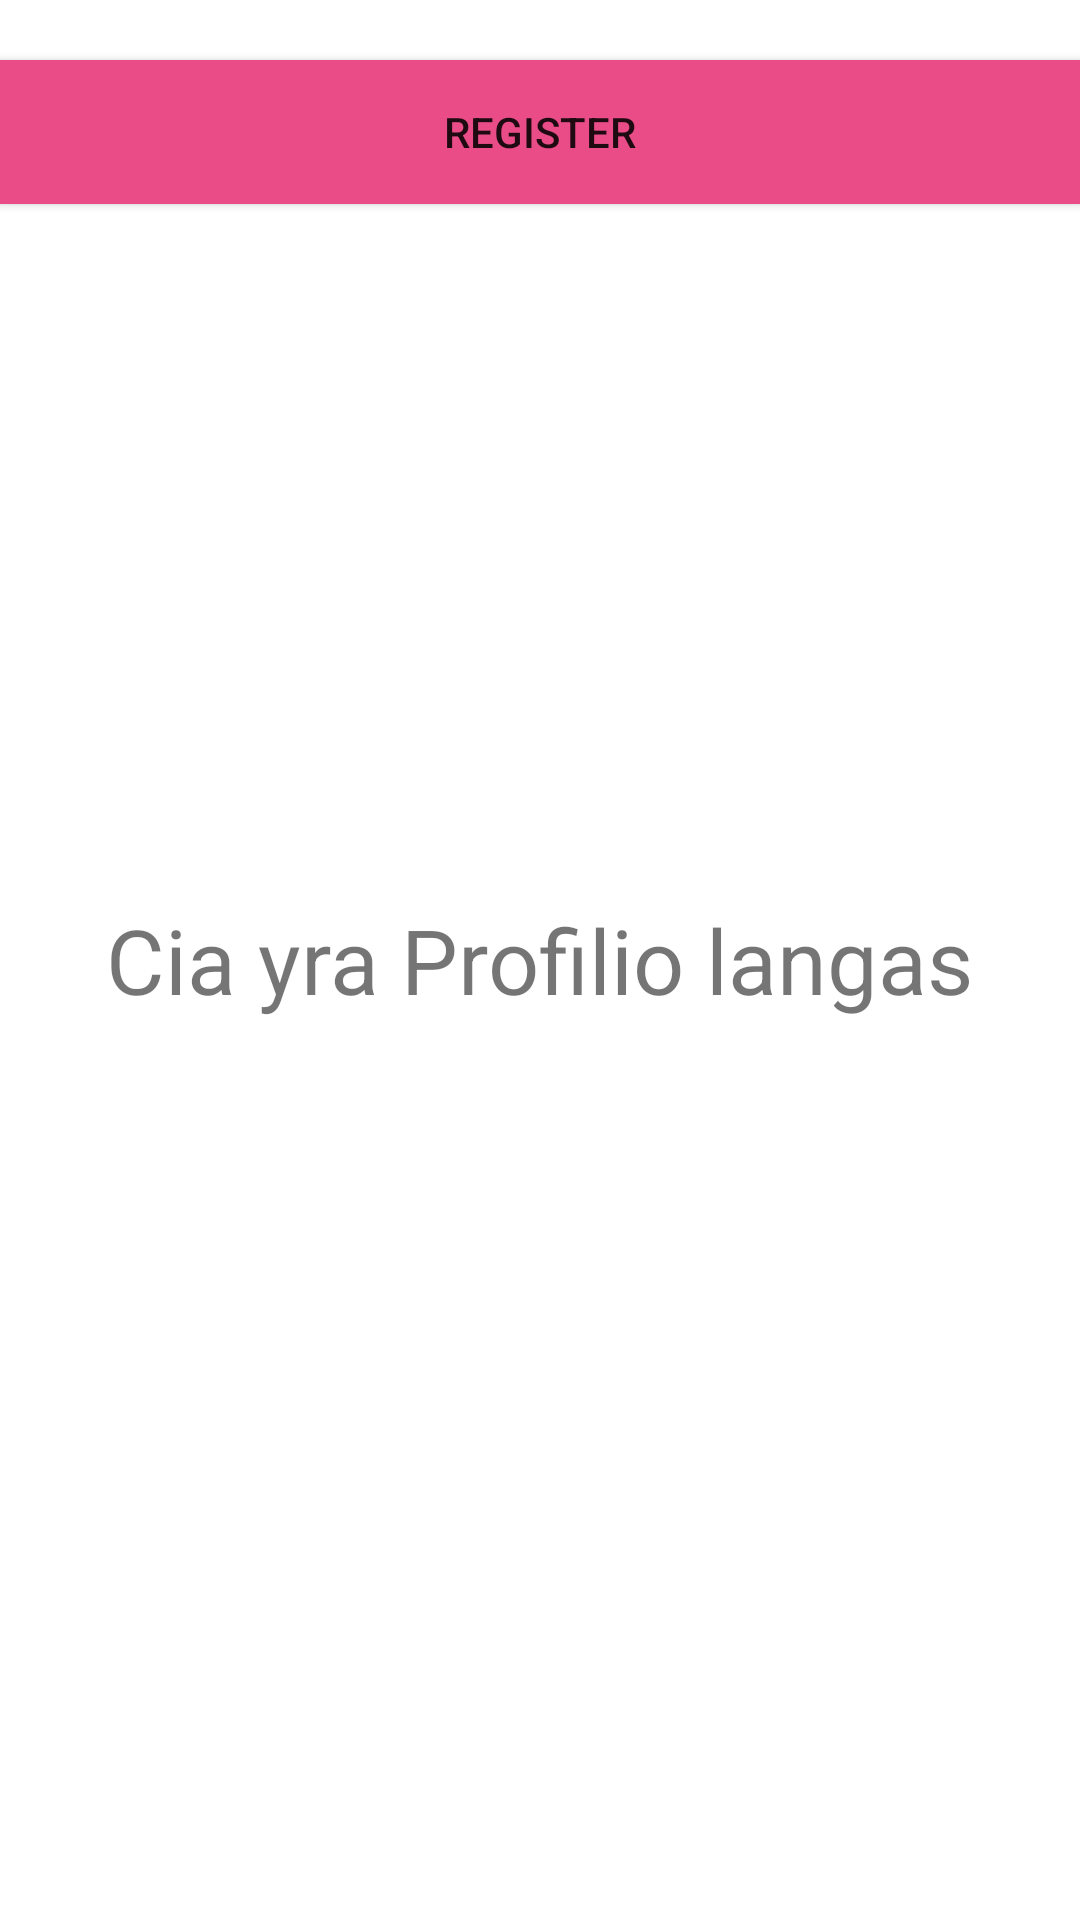

Android layout source for this screen:
<!-- AndroidManifest.xml: application theme AppTheme -->
<!-- res/layout/fragment_profile.xml -->
<?xml version="1.0" encoding="utf-8"?>
<RelativeLayout xmlns:android="http://schemas.android.com/apk/res/android"
    android:layout_width="match_parent"
    android:layout_height="match_parent"
    android:background="@android:color/background_light">

    <TextView
        android:layout_width="wrap_content"
        android:layout_height="wrap_content"
        android:text="Cia yra Profilio langas"
        android:textSize="30sp"
        android:layout_centerInParent="true"/>

    <Button
        android:id="@+id/btnRegister"
        android:layout_width="fill_parent"
        android:layout_height="wrap_content"
        android:layout_marginTop="20dip"
        android:background="#ea4c88"
        android:text="Register" />
</RelativeLayout>
<!-- resources referenced by this layout -->
<resources>
  <style name="AppTheme" parent="Theme.AppCompat.Light.NoActionBar">
          
          <item name="colorPrimary">@color/colorPrimaryA</item>
          <item name="colorPrimaryDark">@color/colorButtonA</item>
          <item name="colorAccent">@color/colorAccent</item>
      </style>
  <color name="colorPrimaryA">#277E67</color>
  <color name="colorButtonA">#222627</color>
  <color name="colorAccent">#277E67</color>
</resources>
